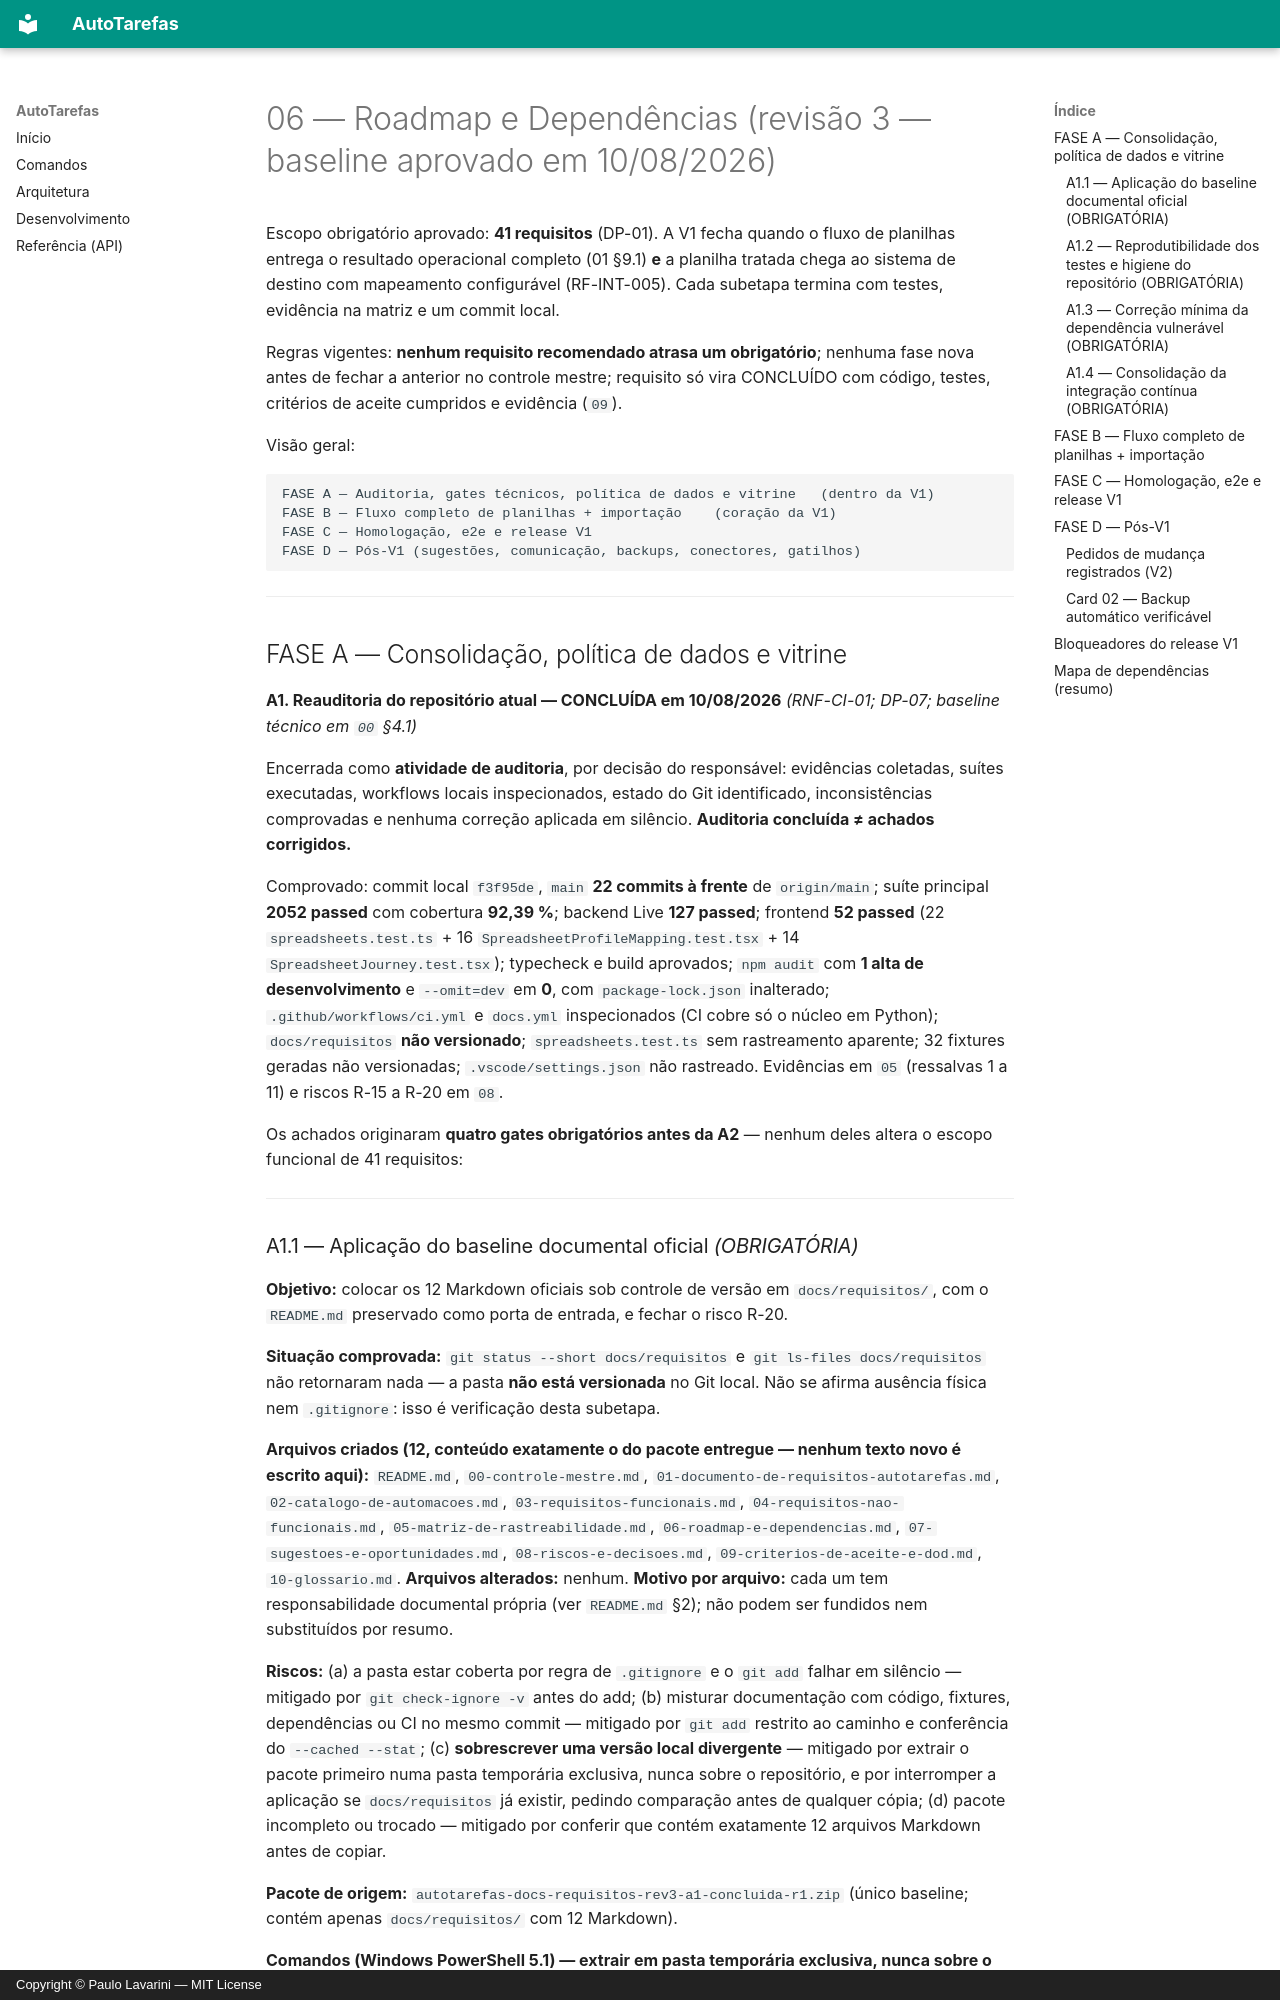

repository: paulor007/autotarefas · page: requisitos/06-roadmap-e-dependencias/index.html · generator: mkdocs · copyright: Copyright © Paulo Lavarini — MIT License

# 06 — Roadmap e Dependências (revisão 3 — baseline aprovado em 10/08/2026)

Escopo obrigatório aprovado: **41 requisitos** (DP-01). A V1 fecha quando o fluxo
de planilhas entrega o resultado operacional completo (01 §9.1) **e** a planilha
tratada chega ao sistema de destino com mapeamento configurável (RF-INT-005).
Cada subetapa termina com testes, evidência na matriz e um commit local.

Regras vigentes: **nenhum requisito recomendado atrasa um obrigatório**; nenhuma
fase nova antes de fechar a anterior no controle mestre; requisito só vira
CONCLUÍDO com código, testes, critérios de aceite cumpridos e evidência (`09`).

Visão geral:

```
FASE A — Auditoria, gates técnicos, política de dados e vitrine   (dentro da V1)
FASE B — Fluxo completo de planilhas + importação    (coração da V1)
FASE C — Homologação, e2e e release V1
FASE D — Pós-V1 (sugestões, comunicação, backups, conectores, gatilhos)
```

---

## FASE A — Consolidação, política de dados e vitrine

**A1. Reauditoria do repositório atual — CONCLUÍDA em 10/08/2026**
*(RNF-CI-01; DP-07; baseline técnico em `00` §4.1)*

Encerrada como **atividade de auditoria**, por decisão do responsável: evidências
coletadas, suítes executadas, workflows locais inspecionados, estado do Git
identificado, inconsistências comprovadas e nenhuma correção aplicada em silêncio.
**Auditoria concluída ≠ achados corrigidos.**

Comprovado: commit local `f3f95de`, `main` **22 commits à frente** de
`origin/main`; suíte principal **2052 passed** com cobertura **92,39 %**; backend
Live **127 passed**; frontend **52 passed** (22 `spreadsheets.test.ts` + 16
`SpreadsheetProfileMapping.test.tsx` + 14 `SpreadsheetJourney.test.tsx`); typecheck
e build aprovados; `npm audit` com **1 alta de desenvolvimento** e `--omit=dev` em
**0**, com `package-lock.json` inalterado; `.github/workflows/ci.yml` e `docs.yml`
inspecionados (CI cobre só o núcleo em Python); `docs/requisitos` **não versionado**;
`spreadsheets.test.ts` sem rastreamento aparente; 32 fixtures geradas não
versionadas; `.vscode/settings.json` não rastreado. Evidências em `05` (ressalvas 1
a 11) e riscos R-15 a R-20 em `08`.

Os achados originaram **quatro gates obrigatórios antes da A2** — nenhum deles
altera o escopo funcional de 41 requisitos:

---
